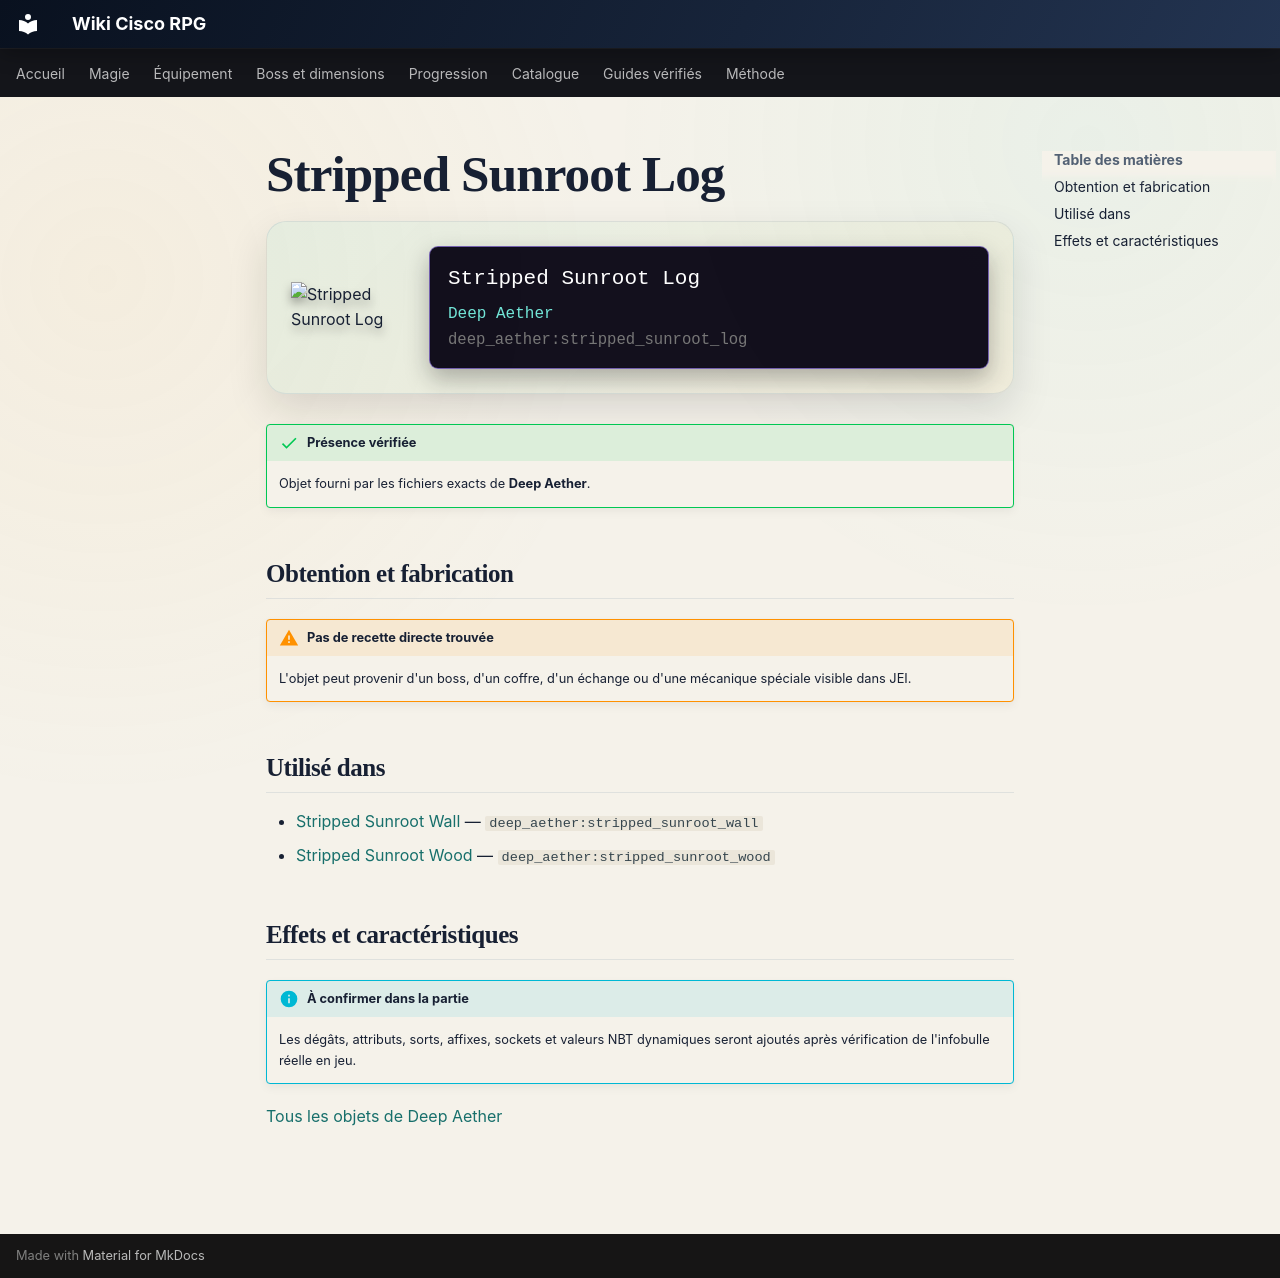

repository: Kloups-Dev/wiki-cisco-rpg · page: catalogue/objets/deep_aether/stripped_sunroot_log/index.html · generator: mkdocs

# Stripped Sunroot Log

<div class="mc-item-showcase">
<img class="mc-item-icon" src="../../../../assets/generated/items/deep_aether/stripped_sunroot_log.png" alt="Stripped Sunroot Log">
<div class="mc-tooltip-card">
<div class="mc-tooltip-card__name">Stripped Sunroot Log</div>
<div class="mc-tooltip-card__mod">Deep Aether</div>
<div class="mc-tooltip-card__id">deep_aether:stripped_sunroot_log</div>
</div>
</div>

!!! success "Présence vérifiée"
    Objet fourni par les fichiers exacts de **Deep Aether**.

## Obtention et fabrication

!!! warning "Pas de recette directe trouvée"
    L'objet peut provenir d'un boss, d'un coffre, d'un échange ou d'une mécanique spéciale visible dans JEI.

## Utilisé dans

- [Stripped Sunroot Wall](../../../catalogue/objets/deep_aether/stripped_sunroot_wall.md) — <code>deep_aether:stripped_sunroot_wall</code>
- [Stripped Sunroot Wood](../../../catalogue/objets/deep_aether/stripped_sunroot_wood.md) — <code>deep_aether:stripped_sunroot_wood</code>

## Effets et caractéristiques

!!! info "À confirmer dans la partie"
    Les dégâts, attributs, sorts, affixes, sockets et valeurs NBT dynamiques seront ajoutés après vérification de l'infobulle réelle en jeu.

[Tous les objets de Deep Aether](../../../contenu/deep-aether.md)
